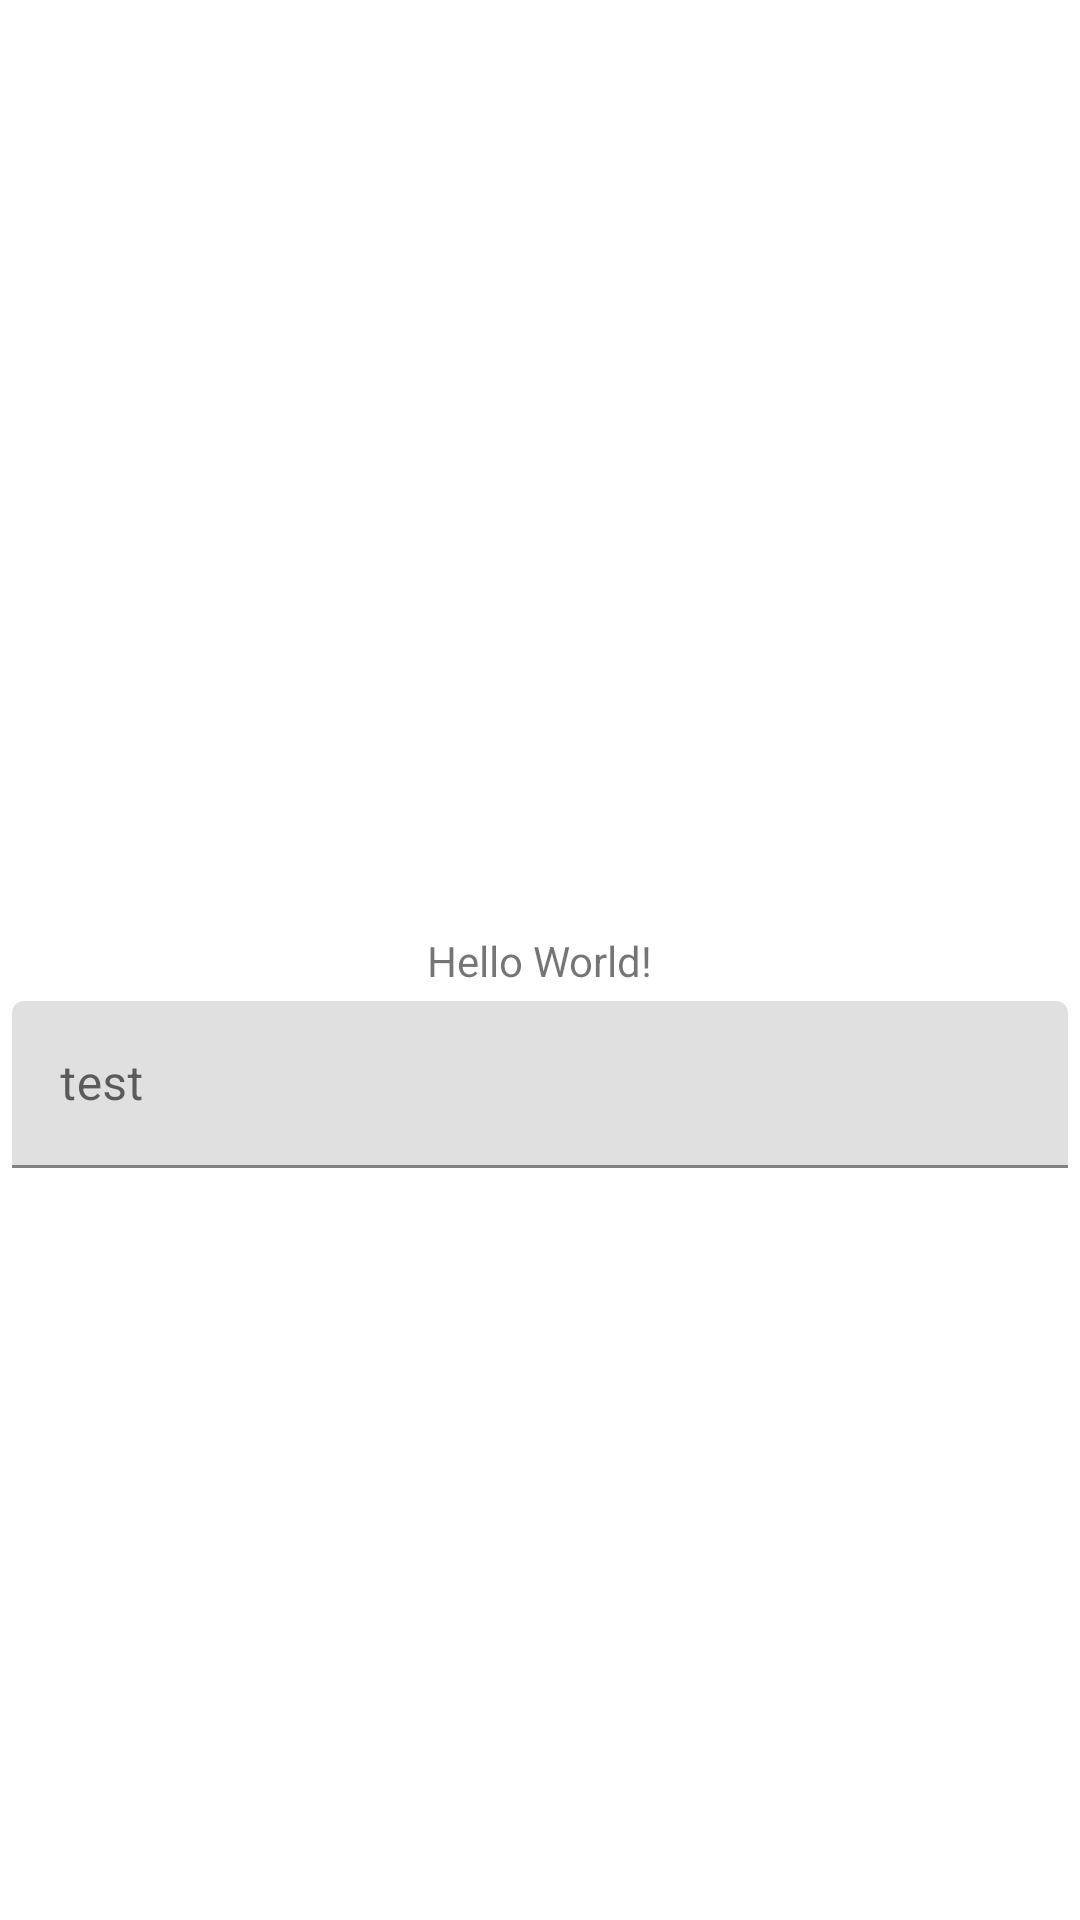

Produce the Android XML layout that renders to this screen, including the resource entries it uses.
<!-- AndroidManifest.xml: application theme Theme.Chill -->
<!-- res/layout/activity_main.xml -->
<?xml version="1.0" encoding="utf-8"?>

<androidx.constraintlayout.widget.ConstraintLayout xmlns:android="http://schemas.android.com/apk/res/android"
    xmlns:app="http://schemas.android.com/apk/res-auto"
    xmlns:tools="http://schemas.android.com/tools"
    android:layout_width="match_parent"
    android:layout_height="match_parent"
    tools:context=".activities.MainActivity">

    <TextView
        android:id="@+id/textView"
        android:layout_width="wrap_content"
        android:layout_height="wrap_content"
        android:text="Hello World!"
        app:layout_constraintBottom_toBottomOf="parent"
        app:layout_constraintLeft_toLeftOf="parent"
        app:layout_constraintRight_toRightOf="parent"
        app:layout_constraintTop_toTopOf="parent" />

    <com.google.android.material.textfield.TextInputLayout
        android:layout_width="match_parent"
        android:layout_height="wrap_content"
        android:layout_margin="4dp"
        android:hint="test"
        app:layout_constraintTop_toBottomOf="@+id/textView"
        tools:layout_editor_absoluteX="4dp">

        <com.google.android.material.textfield.TextInputEditText
            android:layout_width="match_parent"
            android:layout_height="wrap_content"
            android:inputType="text"
            android:maxLines="1" />
    </com.google.android.material.textfield.TextInputLayout>

</androidx.constraintlayout.widget.ConstraintLayout>
<!-- resources referenced by this layout -->
<resources>
  <style name="Theme.Chill" parent="Theme.MaterialComponents.DayNight.DarkActionBar">
          
          <item name="colorPrimary">@color/blue_sapphire_variant</item>
          <item name="colorPrimaryVariant">@color/blue_sapphire</item>
          <item name="colorOnPrimary">@color/white</item>
          
          <item name="colorSecondary">@color/blue_maya_variant</item>
          <item name="colorSecondaryVariant">@color/blue_maya</item>
          <item name="colorOnSecondary">@color/black</item>
          
          <item name="android:statusBarColor" tools:targetApi="l">?attr/colorPrimaryVariant</item>
          
      </style>
  <color name="blue_sapphire_variant">#FF18698C</color>
  <color name="blue_sapphire">#FF114B64</color>
  <color name="white">#FFFFFFFF</color>
  <color name="blue_maya_variant">#FF5DB8FD</color>
  <color name="blue_maya">#FF7CC6FE</color>
  <color name="black">#FF000000</color>
</resources>
